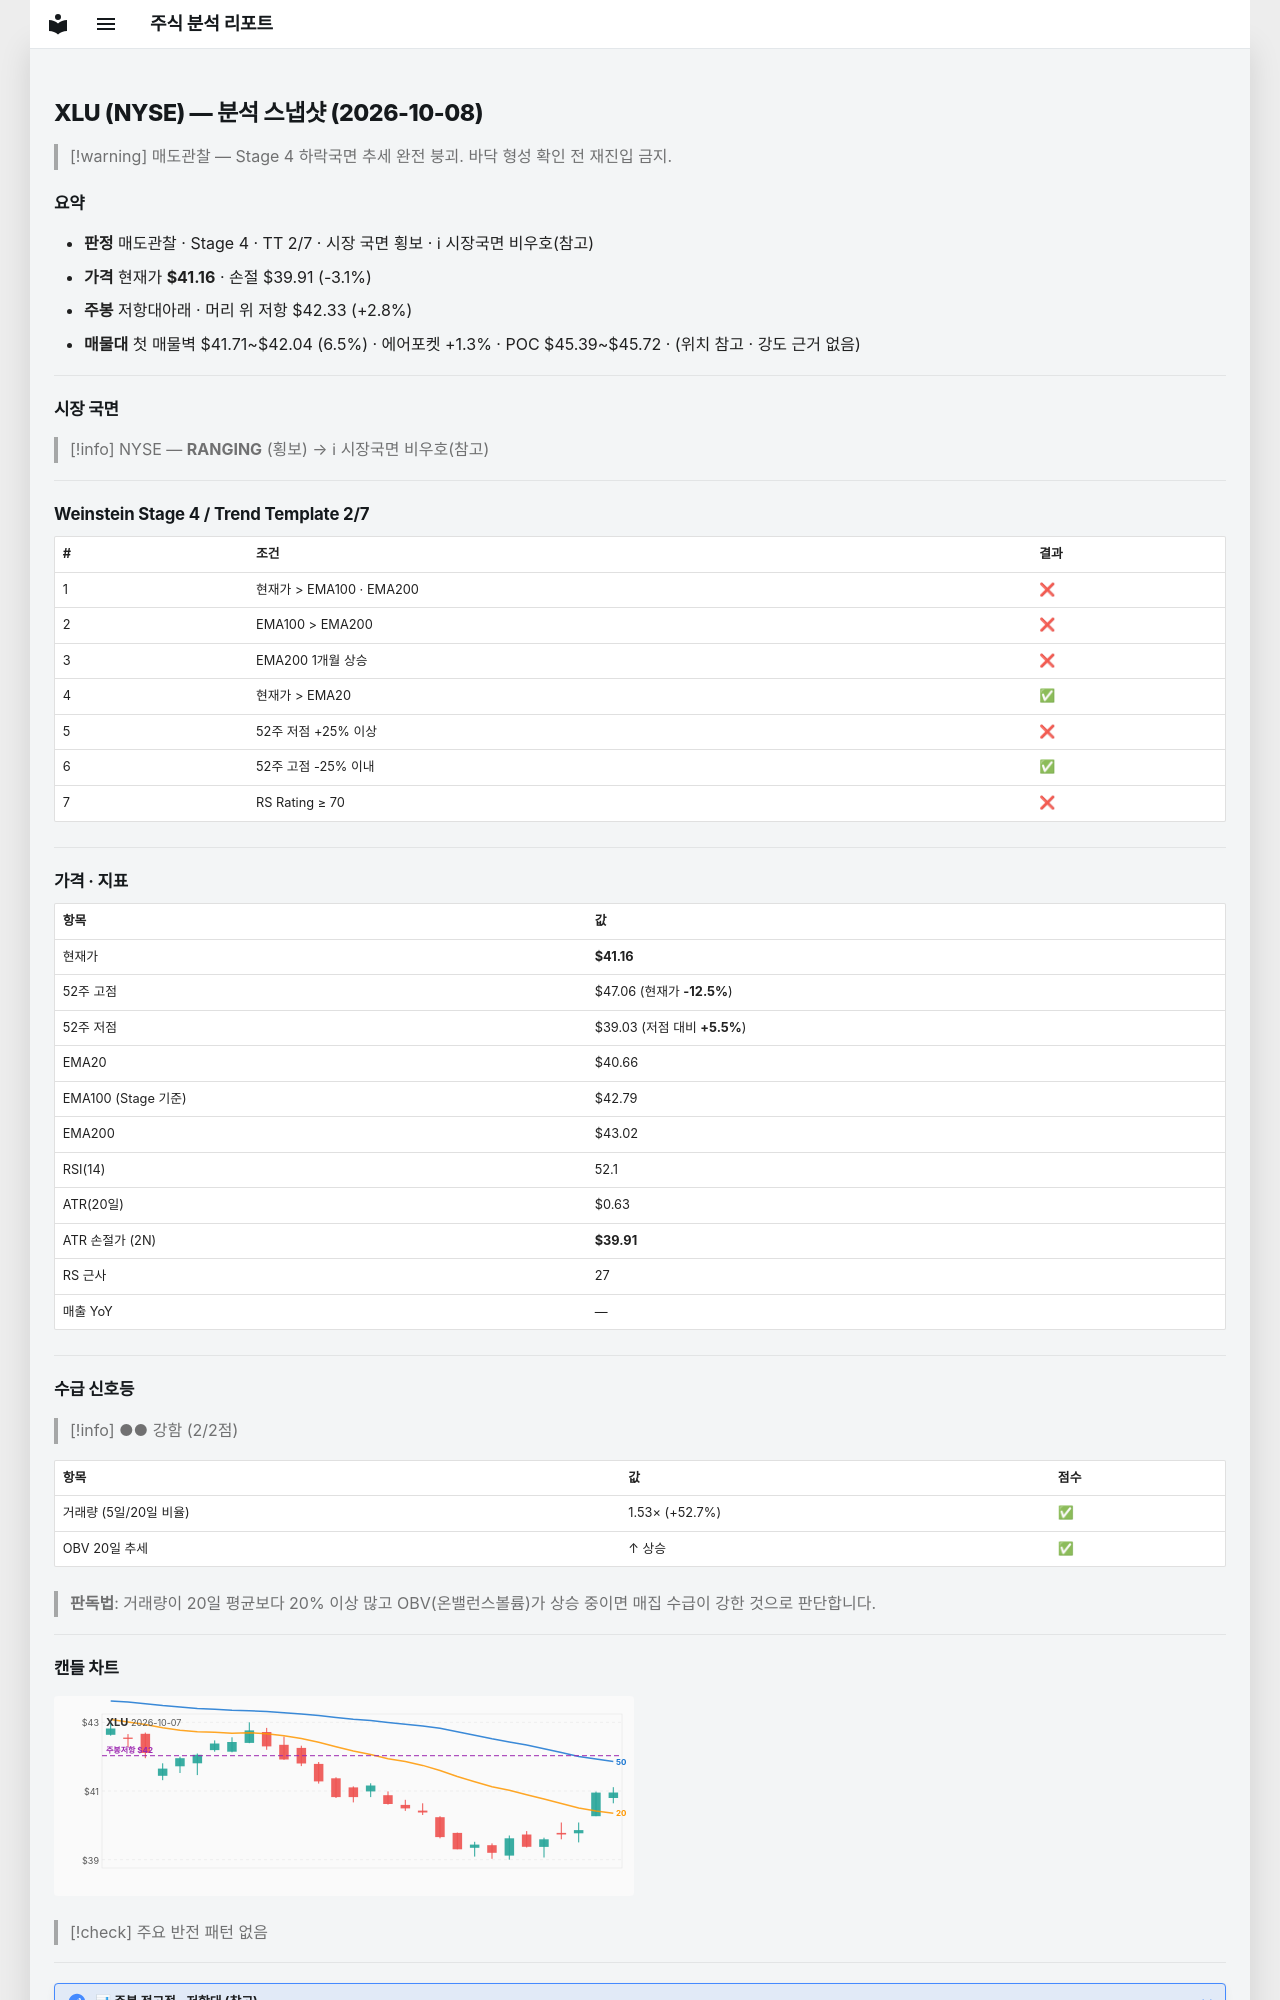

repository: soloandco/stock-reports · page: snapshots/XLU-2026-10-08/index.html · generator: mkdocs

---
type: analysis-snapshot
title: XLU 분석 스냅샷
ticker: XLU
market: NYSE
created: 2026-10-08
updated: 2026-10-08
bar-date: 2026-10-07
verdict: 매도관찰
real-rr: 0.93
sma50-gap-pct: 1.2
weekly-position: 저항대아래
weekly-overhead-price: 42.33
weekly-overhead-pct: 2.8
stage: 4
trend-template-score: 2
tt-max: 7
ma-set: ema-20-100-200
price: 41.16429901123047
stop-price: 39.90770733137073
market-regime: RANGING
supply-demand-score: 2/2
supply-demand-label: 강함
status: tracking
tags:
  - stock-agent
  - watchlist
  - XLU
  - analysis
related:
  - "[[analysis-template]]"
---

# XLU (NYSE) — 분석 스냅샷 (2026-10-08)

> [!warning] 매도관찰 — Stage 4 하락국면
> 추세 완전 붕괴. 바닥 형성 확인 전 재진입 금지.

## 요약

- **판정** 매도관찰 · Stage 4 · TT 2/7 · 시장 국면 횡보 · ℹ 시장국면 비우호(참고)
- **가격** 현재가 **$41.16** · 손절 $39.91 (-3.1%)
- **주봉** 저항대아래 · 머리 위 저항 $42.33 (+2.8%)
- **매물대** 첫 매물벽 $41.71~$42.04 (6.5%) · 에어포켓 +1.3% · POC $45.39~$45.72 · (위치 참고 · 강도 근거 없음)

---

## 시장 국면

> [!info] NYSE — **RANGING** (횡보) → ℹ 시장국면 비우호(참고)

---

## Weinstein Stage 4 / Trend Template 2/7

| # | 조건 | 결과 |
|---|------|------|
| 1 | 현재가 > EMA100 · EMA200 | ❌ |
| 2 | EMA100 > EMA200 | ❌ |
| 3 | EMA200 1개월 상승 | ❌ |
| 4 | 현재가 > EMA20 | ✅ |
| 5 | 52주 저점 +25% 이상 | ❌ |
| 6 | 52주 고점 -25% 이내 | ✅ |
| 7 | RS Rating ≥ 70 | ❌ |

---

## 가격 · 지표

| 항목 | 값 |
|------|---|
| 현재가 | **$41.16** |
| 52주 고점 | $47.06 (현재가 **-12.5%**) |
| 52주 저점 | $39.03 (저점 대비 **+5.5%**) |
| EMA20 | $40.66 |
| EMA100 (Stage 기준) | $42.79 |
| EMA200 | $43.02 |
| RSI(14) | 52.1 |
| ATR(20일) | $0.63 |
| ATR 손절가 (2N) | **$39.91** |
| RS 근사 | 27 |
| 매출 YoY | — |

---
## 수급 신호등

> [!info] ●● 강함 (2/2점)

| 항목 | 값 | 점수 |
|------|------|------|
| 거래량 (5일/20일 비율) | 1.53× (+52.7%) | ✅ |
| OBV 20일 추세 | ↑ 상승 | ✅ |

> **판독법**: 거래량이 20일 평균보다 20% 이상 많고 OBV(온밸런스볼륨)가 상승 중이면 매집 수급이 강한 것으로 판단합니다.

---
